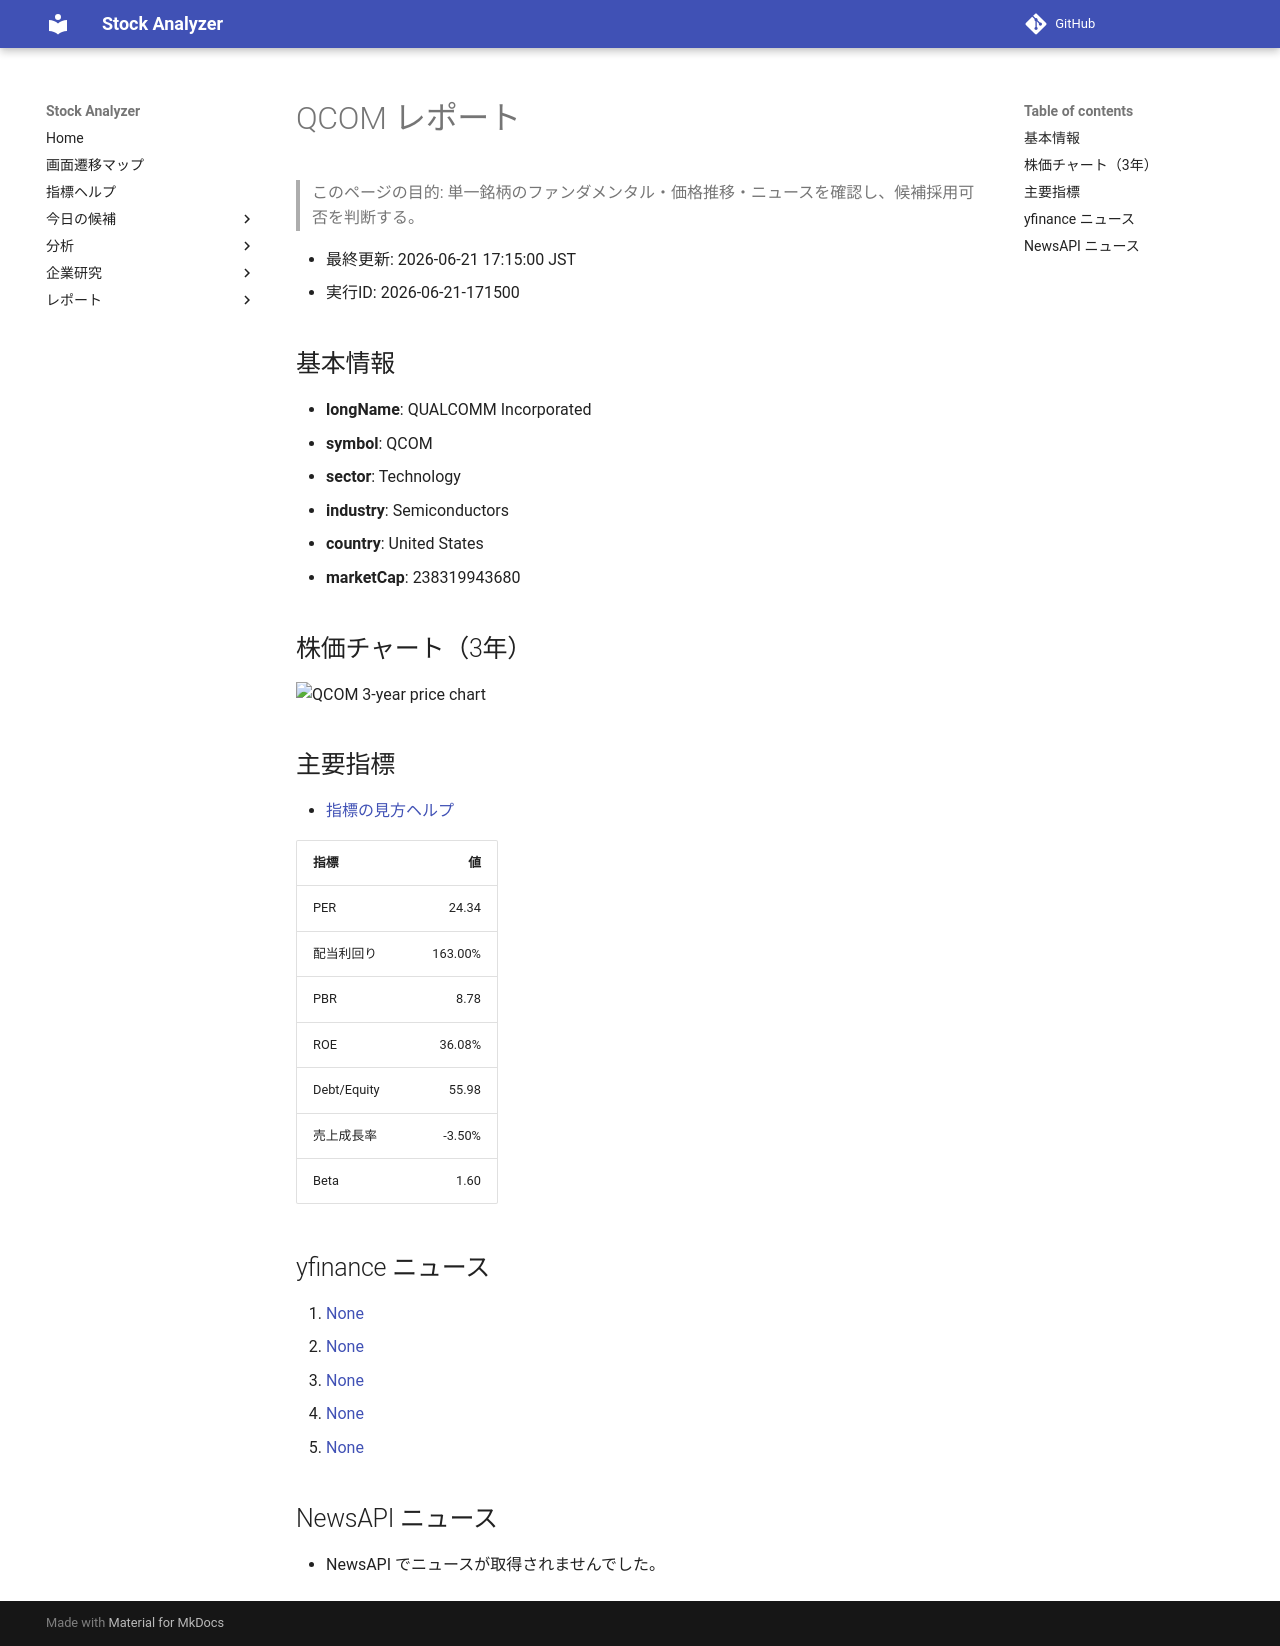

repository: Yumi-note/Making-APP · page: reports/2026-06-21/171500/QCOM/index.html · generator: mkdocs

# QCOM レポート

> このページの目的: 単一銘柄のファンダメンタル・価格推移・ニュースを確認し、候補採用可否を判断する。

- 最終更新: 2026-06-21 17:15:00 JST
- 実行ID: 2026-06-21-171500

## 基本情報

- **longName**: QUALCOMM Incorporated
- **symbol**: QCOM
- **sector**: Technology
- **industry**: Semiconductors
- **country**: United States
- **marketCap**: 238319943680

## 株価チャート（3年）

![QCOM 3-year price chart](QCOM_3y.png)

## 主要指標

- [指標の見方ヘルプ](../../../../indicators.md)

| 指標 | 値 |
|---|---:|
| PER | 24.34 |
| 配当利回り | 163.00% |
| PBR | 8.78 |
| ROE | 36.08% |
| Debt/Equity | 55.98 |
| 売上成長率 | -3.50% |
| Beta | 1.60 |

## yfinance ニュース

1. [None](None)
2. [None](None)
3. [None](None)
4. [None](None)
5. [None](None)

## NewsAPI ニュース

- NewsAPI でニュースが取得されませんでした。
